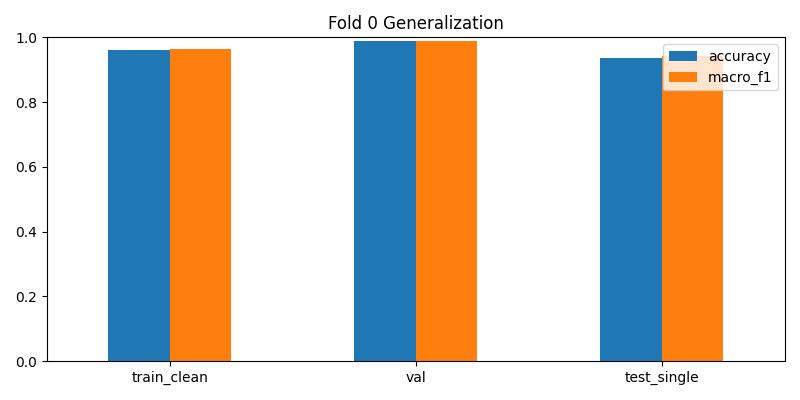

Data behind this chart, as committed beside it:
, loss, accuracy, macro_f1
train_clean, 0.1928, 0.9623, 0.9627
val, 0.1871, 0.9872, 0.988
test_single, 0.1945, 0.9367, 0.9409
